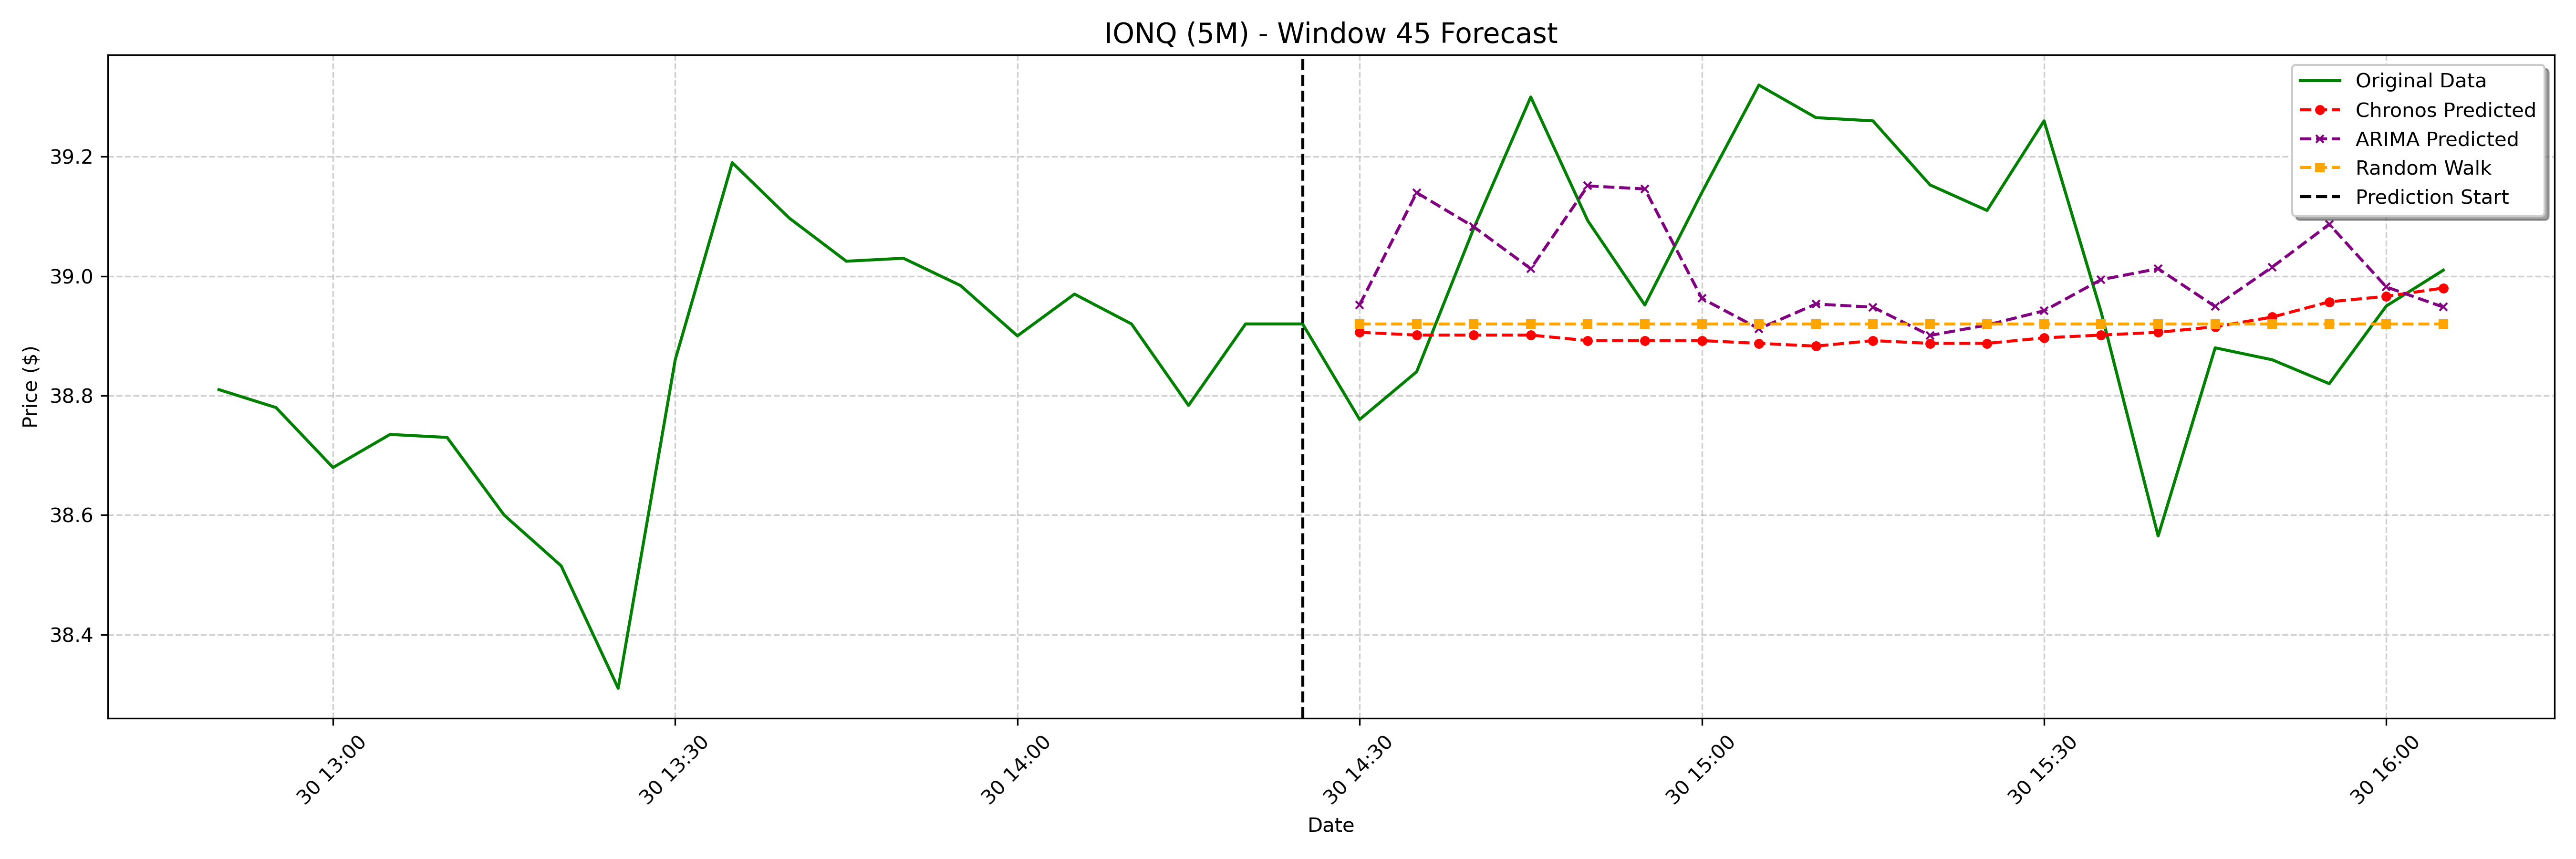

Source data for this figure (header and first rows):
date, actual, chronos_forecast, arima_forecast, random_walk_forecast
2025-01-30 14:30:00-05:00, 38.76, 38.91, 38.95, 38.92
2025-01-30 14:35:00-05:00, 38.84, 38.9, 39.14, 38.92
2025-01-30 14:40:00-05:00, 39.08, 38.9, 39.08, 38.92
2025-01-30 14:45:00-05:00, 39.3, 38.9, 39.01, 38.92
2025-01-30 14:50:00-05:00, 39.09, 38.89, 39.15, 38.92
2025-01-30 14:55:00-05:00, 38.95, 38.89, 39.15, 38.92
2025-01-30 15:00:00-05:00, 39.14, 38.89, 38.96, 38.92
2025-01-30 15:05:00-05:00, 39.32, 38.89, 38.91, 38.92
2025-01-30 15:10:00-05:00, 39.27, 38.88, 38.95, 38.92
2025-01-30 15:15:00-05:00, 39.26, 38.89, 38.95, 38.92
2025-01-30 15:20:00-05:00, 39.15, 38.89, 38.9, 38.92
2025-01-30 15:25:00-05:00, 39.11, 38.89, 38.92, 38.92
2025-01-30 15:30:00-05:00, 39.26, 38.9, 38.94, 38.92
2025-01-30 15:35:00-05:00, 38.94, 38.9, 38.99, 38.92
2025-01-30 15:40:00-05:00, 38.56, 38.91, 39.01, 38.92
2025-01-30 15:45:00-05:00, 38.88, 38.92, 38.95, 38.92
2025-01-30 15:50:00-05:00, 38.86, 38.93, 39.02, 38.92
2025-01-30 15:55:00-05:00, 38.82, 38.96, 39.09, 38.92
2025-01-30 16:00:00-05:00, 38.95, 38.97, 38.98, 38.92
2025-01-30 16:05:00-05:00, 39.01, 38.98, 38.95, 38.92
